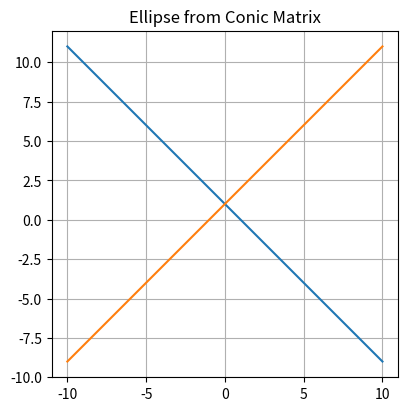

Here is the Python script that generated this plot:
import numpy as np
import matplotlib.pyplot as plt
from matplotlib.gridspec import GridSpec

####################### OPTIONS ############################
# Degenerate conic, X centered at  (1,0)
A = np.array([  [ 1,   1,  -1],
                [-1,  -1,   1],
                [ 1,   1,  -1]])

# Should result in these two lines: [1,1,-1], [1,-1,1]


# Degenerate conic, Dual line collapsed. Vertical line at x=2
# A = np.array([  [ 1,   0,  -2],
#                 [ 0,   0,   0],
#                 [ -2,   0,   4]])

# Should result in one line: [1,0,-2]



######################## FUNCTION ###########################

def split_degenerate_conic(A):

    """
    Split the degenerate conic A into two homogeneous cordinates lines g and h
    """

    # Get upper triangular portion of degenerate conic A
    B = np.triu(A)

    # Find a non-zero diagonal element of B and calculate the intersection point p
    for i in range(B.shape[0]):
    # for i in reversed(range(B.shape[0])):

        if abs(B[i][i]) > 1e-5:
            beta = np.sqrt(B[i][i])

            p = B[:,i] / beta

            break

    # Express p as a cross product matrix
    Mp = np.array([[0,     p[2], -p[1]],
                   [-p[2], 0,     p[0]],
                   [p[1], -p[0],  0]])
    
    # get the matrix from which we will extract the points.
    C = A + Mp
    
    # Find a non-zero element of C and get the two intersecting lines.
    found_flag = False
    # for i in reversed(range(C.shape[0])):
    for i in range(C.shape[0]):
        if found_flag: break
        for j in range(C.shape[1]):
            if abs(C[i][j]) > 1e-5:

                g = C[i,:]  # get the full row
                h = C[:,j]  # get the full column 
                found_flag = True
                break


    # Normalize lines before returning them
    g = g / np.linalg.norm(g[0:2])
    h = h / np.linalg.norm(h[0:2])


    # return the two intersecting lines of the degenerate conic
    return g,h

def plot_homogeneous_line(line, ax, x_range=(-10, 10)):
    """
    Plots a line given in homogeneous coordinates (a, b, c) where the line is ax + by + c = 0.
    
    Parameters:
    - line: A list or tuple of 3 elements [a, b, c], representing the line in homogeneous coordinates.
    - x_range: A tuple defining the range of x-values to plot the line over.
    """
    a = line[0]
    b = line[1]
    c = line[2]
    
    # Ensure the line is not vertical (b != 0), if it is vertical, handle it separately
    if b != 0:
        # Solve for y = (-a/b)x - (c/b)
        def line_eq(x):
            return (-a / b) * x - (c / b)
        
        # Choose two x-values at the bounds of the x_range
        x_vals = np.array([x_range[0], x_range[1]])
        y_vals = line_eq(x_vals)
        
        # Plot the line using only two points
        ax.plot(x_vals, y_vals, label=f'{a}x + {b}y + {c} = 0')
    
    else:
        # If b = 0, the line is vertical (x = -c/a), just plot a vertical line
        x_vert = -c / a
        ax.axvline(x=x_vert, color='r', linestyle='--', label=f'Vertical line x = {x_vert}')

########################## MAIN ###########################




########################## PLOT #############################

# prepare the plot
fig = plt.figure(layout="constrained", figsize=(5,4))
gs = GridSpec(3, 3, figure = fig)
ax = fig.add_subplot(gs[0:3, 0:3])
ax.set_aspect('equal', 'box')

# Create middle degenerate conic
g,h = split_degenerate_conic(A)

print(f"lines:\np={g}\np={h}")

# plot homogeneous lines
plot_homogeneous_line(g, ax, x_range=(-10, 10))
plot_homogeneous_line(h, ax, x_range=(-10, 10))

ax.set_title('Ellipse from Conic Matrix')
ax.grid(True)
# ax.set_xlim([-1,None])
# ax.set_ylim([-1,None])
    
plt.show()